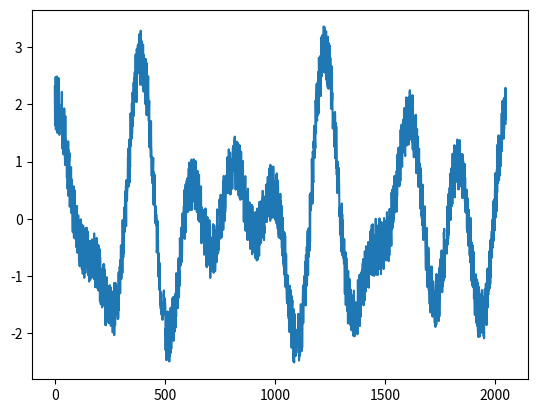

The script that saved this image:
import matplotlib.pyplot as plt
import math
import random
import numpy.fft

lenght = 2048
signal = [0.] * lenght;

F1=5;
P1=0.1; #синусоида немного сдвинута по фазе
P2=0.3
F2=10;
k=0;

coeff = 2 * math.pi / lenght #для ускорения вычислений заранее подсчитаем множитель

coeff1 = 2 * math.pi * F1 / lenght
coeff2 = 2 * math.pi *F2 / lenght
coeff3 = 2 * math.pi * 7 / lenght

#генерируем сигнал, состоящий из синусоид и шума
while (k < lenght):
    signal[k] = math.sin(coeff3*k) + math.cos((coeff1*k)+P1) + math.cos(coeff2*k+P2) + 1*(random.random() - 0.5)
    #signal[k] = math.cos(2*math.pi*F1*(k/lenght)+P1) + math.cos(2*math.pi*F2*(k/lenght)) + 1*(random.random() - 0.5)
    k=k+1
    
#рисуем его на картинке
plt.plot(signal)
plt.show()


#теперь ищем какую-либо частоту в данном сигнале
REL_FREQ=1; #вот эту частоту
k=0;
s_re=0;
s_im=0;

while (REL_FREQ<15):
    REL_FREQ=REL_FREQ+1
    s_re=0;
    s_im=0;
    k=0;

    while (k<lenght):
        s_re = s_re+math.cos(REL_FREQ*k*coeff)*signal[k]
        s_im = s_im+math.sin(REL_FREQ*k*coeff)*signal[k]
    #s_re = s_re+math.cos(2*math.pi*REL_FREQ*(k/lenght))*signal[k]
    #s_im = s_im+math.sin(2*math.pi*REL_FREQ*(k/lenght))*signal[k]
        k=k+1
        
        
    print ('frequency:',REL_FREQ,', amplitude:', int(math.sqrt(s_re*s_re+s_im*s_im)))
    


print(s_re,";",s_im,";",math.sqrt(s_re*s_re+s_im*s_im))
    
    

#print (numpy.fft.fft(signal, n=40))
